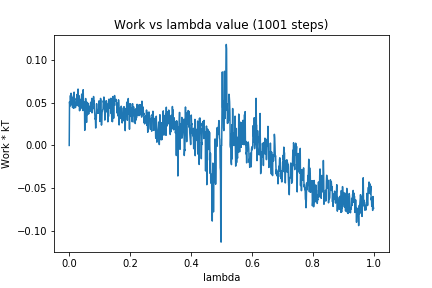

Values plotted in this chart, from the file beside it:
0, 0.0
1, 0.05127
2, 0.04732
3, 0.04622
4, 0.05867
5, 0.0472
6, 0.06136
7, 0.05899
8, 0.05744
9, 0.05333
10, 0.05654
11, 0.04445
12, 0.0503
13, 0.05338
14, 0.04747
15, 0.04363
16, 0.06267
17, 0.05334
18, 0.05532
19, 0.05171
20, 0.0445
21, 0.04488
22, 0.04942
23, 0.04802
24, 0.0506
25, 0.05989
26, 0.04679
27, 0.05668
28, 0.05398
29, 0.06628
30, 0.05363
31, 0.05041
32, 0.0462
33, 0.0583
34, 0.04077
35, 0.05444
36, 0.04199
37, 0.04757
38, 0.04324
39, 0.04879
40, 0.05194
41, 0.06035
42, 0.04626
43, 0.04585
44, 0.04708
45, 0.041
46, 0.06555
47, 0.04155
48, 0.04379
49, 0.05
50, 0.05104
51, 0.01772
52, 0.04395
53, 0.03223
54, 0.05517
55, 0.03047
56, 0.05125
57, 0.0271
58, 0.05095
59, 0.04002
60, 0.03619
... 940 more rows
